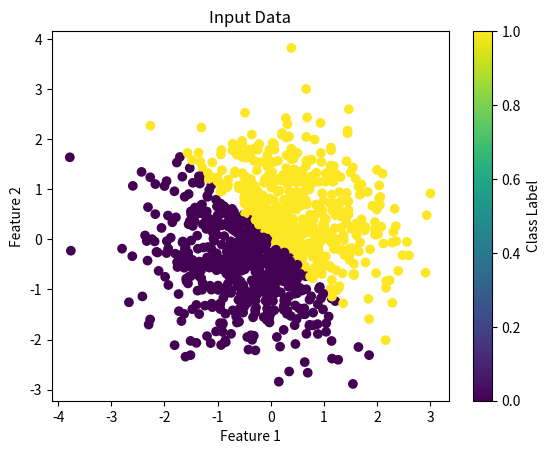
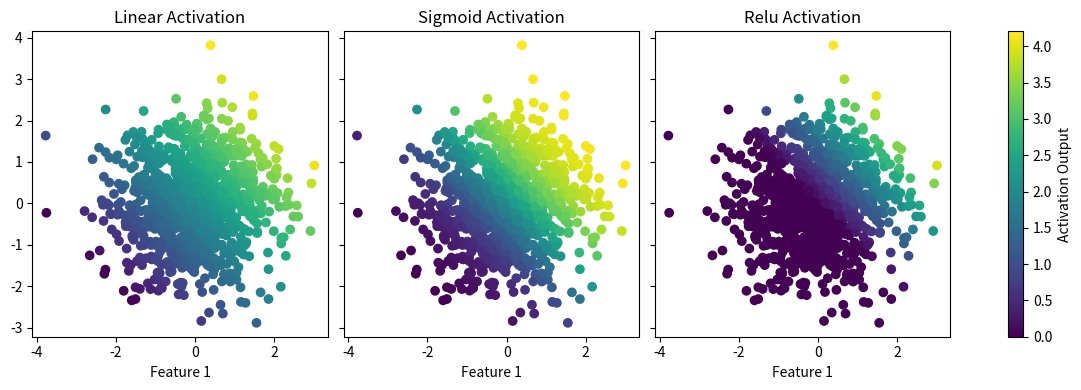

Source code (Python) for these figures, in order:
# This code generates data for binary classification and applies different activation functions on it to visualize their outputs

import matplotlib.pyplot as plt
import numpy as np

# Define activation functions
def sigmoid(x):
    """
    Returns the output of the sigmoid function for a given input x.
    """
    return 1 / (1 + np.exp(-x))

def relu(x):
    """
    Returns the output of the ReLU function for a given input x.
    """
    return np.maximum(0, x)

def linear(x):
    """
    Returns the output of the Linear function for a given input x.
    """
    return x

# Generate data for binary classification
input_data = np.random.randn(1000, 2) # Creating a 1000x2 array of random numbers from standard normal distribution
output_labels = (input_data.sum(axis=1) > 0).astype(int) # Creating a binary class label based on sum of each row of input_data

# Plot input data
plt.scatter(input_data[:, 0], input_data[:, 1], c=output_labels) # Plotting scatter plot with first column of input_data as x-axis and second column as y-axis. c=output_labels colors each point according to its corresponding binary class label
plt.title("Input Data") # Setting the title of the plot

plt.xlabel("Feature 1") # Setting the x-label
plt.ylabel("Feature 2") # Setting the y-label
plt.colorbar(label="Class Label") # Adding a colorbar and setting its label
plt.show() # Displaying the plot

# Apply activation functions to input data and store them in a dictionary
activation_functions = {'linear': linear(input_data.sum(axis=1)), 'sigmoid': sigmoid(input_data.sum(axis=1)), 'relu': relu(input_data.sum(axis=1))} # Storing the outputs of all activation functions evaluated at sum of rows of input_data in a dictionary

# Plot output of activation functions
fig, axs = plt.subplots(1, 3, sharey=True, figsize=(12, 4)) # Creating a figure with one row and three columns of subplots, sharing y-axis and setting the size of the figure

for ax, activation_function_name in zip(axs, activation_functions.keys()): # Iterating through each subplot and its corresponding activation function name
    
    scatter = ax.scatter(input_data[:, 0], input_data[:, 1], c=activation_functions[activation_function_name]) # Plotting the scatter plot with first column of input_data as x-axis and second column as y-axis. c = activation_functions[activation_function_name] colors each point according to the output of respective activation function

    if scatter.get_offsets().size > 0: # Checking if any scatter points are present in the current subplot
        
        ax.set_title(f"{activation_function_name.capitalize()} Activation") # Setting the title of the subplot with the capitalized name of respective activation function
        
        ax.set_xlabel("Feature 1") # Setting the x-label for each subplot

fig.tight_layout() # Automatically adjust the subplot parameters to give specified padding between plots.

# Creating a global colorbar only if scatter points are present in any of the subplots
if scatter.get_offsets().size > 0:
    plt.colorbar(scatter, ax=axs.ravel().tolist(), label="Activation Output") # Adding a global colorbar and setting its label

plt.show() # Displaying the plot
